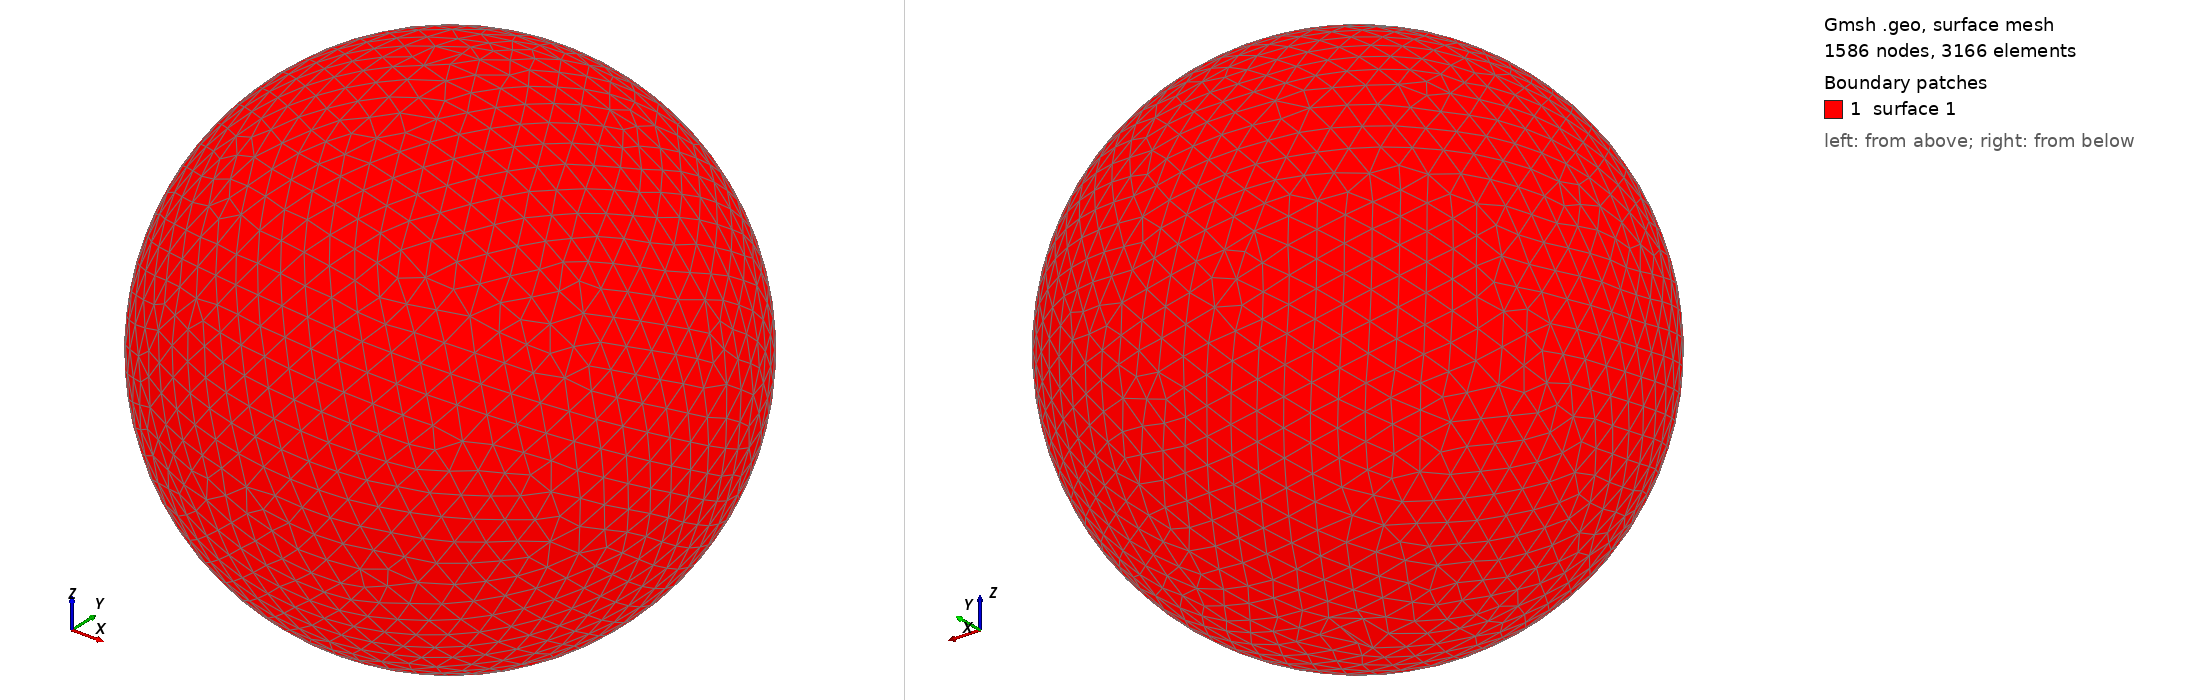

Gmsh geometry script, surface-meshed: 1586 nodes, 3166 surface elements. Boundary patches (legend numbers): 1 surface 1. Left view from above one corner, right view from below the opposite corner. The script declares no physical surfaces, so the legend lists its geometric surfaces. The drawing asked Gmsh for element sizes between 1% and 20% of the model's largest extent; the script's own settings can give other sizes.

=== shot1863.geo (drawn) ===
SetFactory("OpenCASCADE");
Point(1) = {0,0,0,0};
Sphere(1) = {0,0,0,0.08758000};
MeshSize{ PointsOf{ Surface{:}; } } = 0.008758000;
Mesh.ElementOrder=1;
Mesh.Format=39;
